Photos from the image-classification dataset "photos" in the GitHub repository comau-na/edo-ROS2. Its 6 classes are: blue bucket, green bucket, red bucket, blue cube, green cube, red cube.

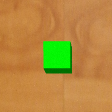
Label: green cube

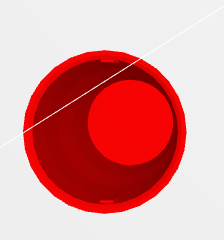
Label: red bucket

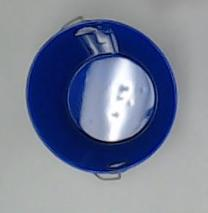
Label: blue bucket

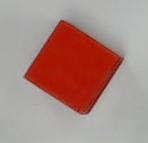
Label: red cube

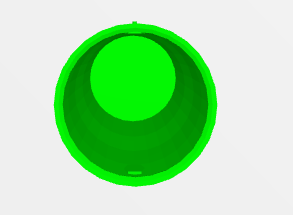
Label: green bucket

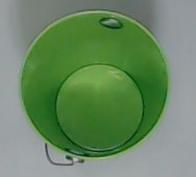
Label: green bucket
